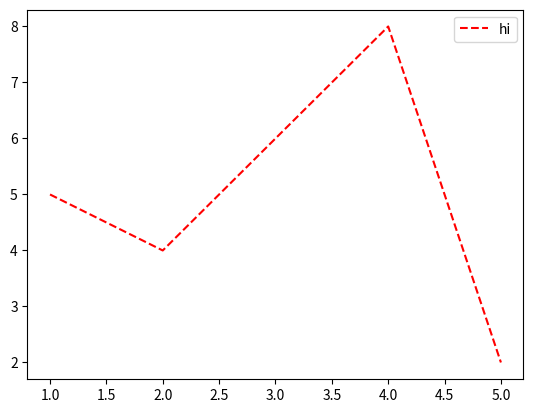

Reproduce this figure in Python.
# CS 1101 - Week 11 - Exercise 03

# Import the Matplotlib Library
import matplotlib.pyplot as plt

x_vals = [1, 2, 3, 4, 5]
y_vals = [5, 4, 6, 8, 2]
# plt.plot(x_vals,y_vals)
# plt.plot(x_vals,y_vals, color='r', linestyle='--')
plt.plot(x_vals, y_vals, color='r', linestyle='--', label='hi')
plt.legend()
plt.show()
